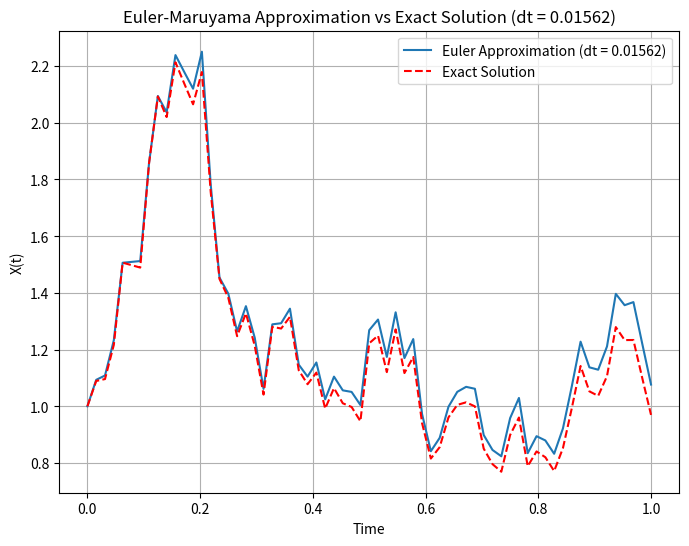
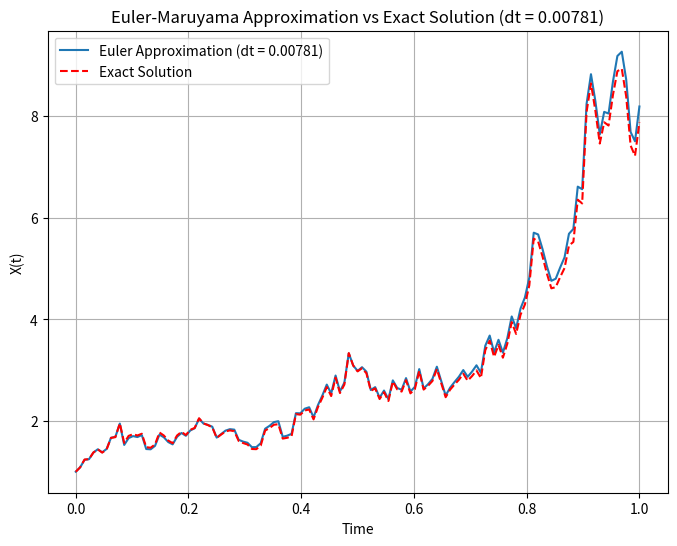
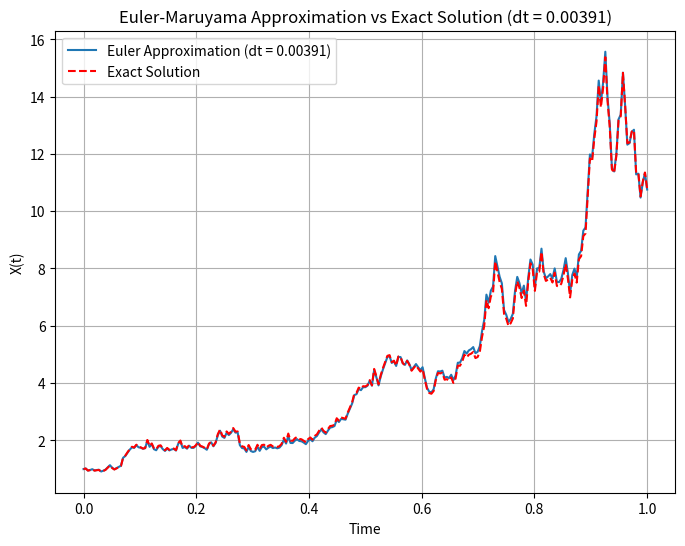

These figures' Python source, in order:
import numpy as np
import matplotlib.pyplot as plt

# Set the random seed for reproducibility
np.random.seed(42)

# Parameters for the SDE
lambda_ = 2.0  # Drift term
mu = 1.0       # Volatility term
X0 = 1.0       # Initial condition
T = 1.0        # Time horizon

# Function to generate the exact solution at all time points
def exact_solution(lambda_, mu, X0, W, N):
    time_points = np.linspace(0, T, N + 1)
    return X0 * np.exp((lambda_ - 0.5 * mu**2) * time_points + mu * W)

# Function for Euler-Maruyama discretization
def euler_maruyama(lambda_, mu, X0, T, N):
    dt = T / N
    X = np.zeros(N + 1)
    X[0] = X0
    W = np.random.randn(N) * np.sqrt(dt)  # Brownian increments
    W_cumsum = np.concatenate(([0], W.cumsum()))  # Include W(0) = 0
    for j in range(N):
        X[j + 1] = X[j] + lambda_ * X[j] * dt + mu * X[j] * W[j]
    return X, W_cumsum  # Return cumulative sum for W(t)

# Time step sizes
time_steps = [4 * 2**(-8), 2 * 2**(-8), 2**(-8)]
errors = []

# Simulate for each time step size
for dt in time_steps:
    N = int(T / dt)  # Number of steps
    # Euler-Maruyama simulation
    X_euler, W_T = euler_maruyama(lambda_, mu, X0, T, N)
    # Exact solution at all time points using the same num of time points as Euler
    X_exact = exact_solution(lambda_, mu, X0, W_T, N)
    # Error at the endpoint
    error = np.abs(X_exact[-1] - X_euler[-1])
    errors.append(error)
    
    # Create a time vector for plotting
    t = np.linspace(0, T, N + 1)
    plt.figure(figsize=(8, 6))
    plt.plot(t, X_euler, label=f'Euler Approximation (dt = {dt:.5f})')
    plt.plot(t, X_exact, color='red', linestyle='--', label='Exact Solution')
    plt.title(f'Euler-Maruyama Approximation vs Exact Solution (dt = {dt:.5f})')
    plt.xlabel('Time')
    plt.ylabel('X(t)')
    plt.grid(True)
    plt.legend()
    plt.show()

# Print the errors at the endpoint for different time steps
for dt, error in zip(time_steps, errors):
    print(f"Error at the endpoint with dt = {dt:.10f}: {error:.10f}")
